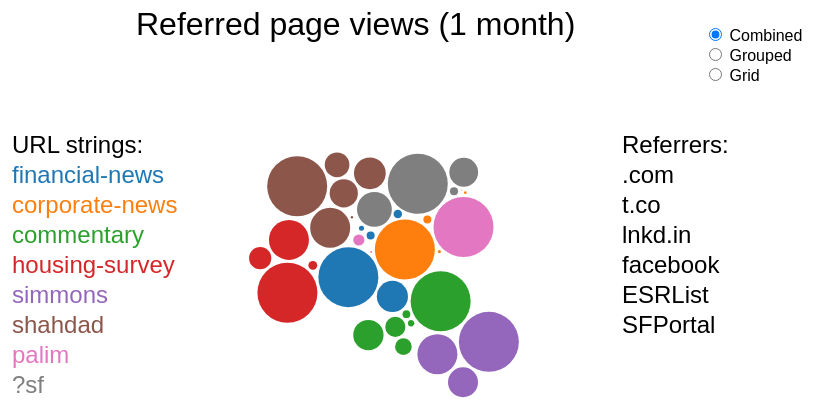
D3 v4 page, settled after 360 driven frames (6 s of simulated time); the page loaded 1 data file(s).



var width = 960,
    height = 500,
    maxRadius = 12;

var circle, nodes = [], clusters = [], refs, tip, ticks = 0;

var choice = [combined, grouped, gridded];

//var group = { direct: 2, 'portal/index': 0, google: 1,
//              '.com': 3, 't.co': 3, 'lnkd.in': 3 },
//    groupLabels = [{text: 'Home page',      x: - width / 4, y: - height / 6 },
//                   {text: 'Google',         x: - width / 4, y:   height / 4 },
//                   {text: 'Direct',         x:  width / 15, y: - height / 6 },

var group = { 'ESRList': 0, 'SFPortal': 1, 'facebook': 2,
              't.co': 2, 'lnkd.in': 2, '.com': 3 },
    groupLabels = [{text: 'Marketing',       x: - width / 4, y: - height / 6 },
                   {text: 'SpredFast portal',x: - width / 4, y:   height / 4 },
                   {text: 'Social media',    x:  width / 15, y: - height / 6 },
                   {text: 'External links',  x:  width / 15, y:   height / 4 }];

var color = d3.scaleOrdinal(d3.schemeCategory10);

var forceCollide = d3.forceCollide()
    .radius(function(d) { return d.radius + 1.5; })
    .iterations(1);

var simulation = d3.forceSimulation()
    .on("tick", tick);

var svg = d3.select("body").append("svg")
    .attr("width", width)
    .attr("height", height)
  .append('g')
    .attr('transform', 'translate(' + width / 2 + ',' + height / 2 + ')');

svg.append('text')
    .style('font-size', '2em')
    .attr('x', '-8em')
    .attr('y', - height / 2)
    .attr('dy', '1em')
    .text('Referred page views (1 month)')

d3.selectAll('input')
    .on('change', function() { ticks = 0; choice[this.value].call(); })

d3.json('data.json', function(error, json) {
  if (error) console.error(error);

  refs = json[0].value.map(function(d) { return d.key; });

  json.forEach(function(cluster, i) {
    var anorm = 30 / d3.max(cluster.value, function(d) { return d.value; })
    cluster.value.forEach(function(node) {
      var datum = {cluster: i, radius: anorm * node.value, value: node.value,
                   product: cluster.key, referrer: node.key };
      nodes.push(datum)
      if (!clusters[i]) clusters.push(datum);
      if (node.value > clusters[i].radius) clusters[i] = datum;
    })
  })

  color.domain(clusters.map(function(d) { return d.cluster; }));

  circle = svg.selectAll("circle")
      .data(nodes)
    .enter().append("circle")
      .attr("r", function(d) { return d.radius; })
      .style("fill", function(d) { return color(d.cluster); })
      .on('mouseover', mousedover)
      .on('mousemove', mousemoved)
      .on('mouseout', mousedout)

  simulation.nodes(nodes).stop();
  d3.selectAll('input:checked').each(function(d) { choice[this.value].call(); })
});

function tick() {
  circle
      .attr("cx", function(d) { return d.x; })
      .attr("cy", function(d) { return d.y; });
}

// force nodes to collapse on the largest node in their cluster
function forceCluster(alpha) {
  for (var i = 0, n = nodes.length, node, cluster, k = alpha * 1; i < n; ++i) {
    node = nodes[i];
    cluster = clusters[node.cluster];
    node.vx -= (node.x - cluster.x) * k;
    node.vy -= (node.y - cluster.y) * k;
  }
}

function mousedover(d) {
  tip = svg.append('g')
      .attr('id', 'tip')
      .style('pointer-events', 'none')

  tip.append('rect')

  tip.append('text')
      .attr('x', function() { return d3.mouse(this)[0] })
      .attr('y', function() { return d3.mouse(this)[1] - 15 })
      .text(d.product + ", " + d.referrer + ", " + d.value)

  var bbox = tip.select('text').node().getBBox();
  var dx = bbox.height / 5;
  tip.select('rect')
      .attr('x', bbox.x - dx)
      .attr('y', bbox.y - dx)
      .attr('width', bbox.width + 2 * dx)
      .attr('height', bbox.height + 2 * dx)
      .style('fill', '#eee')
      .style('stroke', '#333')
      .style('rx', dx)
      .style('ry', dx)
      .style('fill-opacity', 0.9)
}


function mousemoved(d) {
  tip.select('text')
      .attr('x', function() { return d3.mouse(this)[0] })
      .attr('y', function() { return d3.mouse(this)[1] - 15 })

  var bbox = tip.select('text').node().getBBox();
  var dx = bbox.height / 5;
  tip.select('rect')
      .attr('x', bbox.x - dx)
      .attr('y', bbox.y - dx)
}

function grouped() {
  refs.forEach(function(ref) {
    if (typeof group[ref] === 'undefined') {
      svg.selectAll('.label').remove();
      svg.append('text')
          .attr('x', - width / 4)
          .attr('y', - height / 3)
          .text('ERROR: Referrers need to be grouped... ' + ref);
      throw ref;
    };
  });

  var forceX = d3.forceX(function(d) { return groupLabels[group[d.referrer]].x; });
  var forceY = d3.forceY(function(d) { return groupLabels[group[d.referrer]].y; });

  simulation
      .force("center", undefined)
      .force('collide', forceCollide)
      .force('cluster', undefined)
      .force('gravity', undefined)
      .force('x', forceX)
      .force('y', forceY)
      .alpha(1).restart();

  addGroupedLabels();
}

function combined() {
  simulation
    .force("center", d3.forceCenter())
    .force("collide", forceCollide)
    .force("cluster", forceCluster)
    .force("gravity", d3.forceManyBody(30))
    .force('x', d3.forceX().strength(.4))
    .force('y', d3.forceY().strength(.4))
    .alpha(1).restart();

  addCombinedLabels();
}

function gridded() {
  var forceY = d3.forceY(function(d) { return (3 + refs.indexOf(d.referrer)) * 58 - height / 2; });
  var forceX = d3.forceX(function(d) { return (1 + d.cluster) * 80 - width / 2; });

  simulation
      .force("center", undefined)
      .force('collide', undefined)
      .force('cluster', undefined)
      .force('gravity', undefined)
      .force('x', forceX)
      .force('y', forceY)
      .alpha(1).restart();

  addGridLabels();
}

function mousedout() {
  tip.remove()
}

function addCombinedLabels() {
  svg.selectAll('.label').remove();
  var x = 100 - width / 2;
  svg.append('text').attr('class', 'label')
    .attr('x', x)
    .attr('y', -100)
    .text( 'URL strings:' )
    .style('font-size', '1.5em')
  clusters.forEach(function(d, i) {
    var x = 100 - width / 2, y = i * 30 - 70;
    svg.append('text').attr('class', 'label')
        .attr('x', x)
        .attr('y', y)
        .text( d.product )
        .style('fill', color(d.cluster))
        .style('font-size', '1.5em')
  });

  var labels = ['Referrers:'].concat(refs.map(function(d) { return d; }));
  labels.forEach(function(d, i) {
    var x = 230, y = i * 30 - 100;
    svg.append('text').attr('class', 'label')
        .attr('x', x)
        .attr('y', y)
        .text( d )
        .style('font-size', '1.5em')
  });
}

function addGroupedLabels() {
  svg.selectAll('.label').remove();
  groupLabels.forEach(function(d) {
    svg.append('text').attr('class', 'label').attr('x', d.x - 30).attr('y', d.y - 90).text(d.text)
  });
}

function addGridLabels() {
  svg.selectAll('.label').remove();
  svg.selectAll('.label')
      .data(refs)
    .enter().append('text')
      .attr('class', 'label')
      .attr('x', 200)
      .attr('y', function(d, i) { return (3 + i) * 60 - height / 2; })
      .text(function(d) { return d; })

  clusters.forEach(function(d, i) {
    var x = (i + 1) * 80 - width / 2, y = 2.3 * 60 - height / 2;
    svg.append('text').attr('class', 'label')
        .attr('transform', 'rotate(-35,' + x + ',' + y + ')')
        .attr('x', x)
        .attr('y', y)
        .text( d.product )
        .style('fill', color(d.cluster))
  })
}



### data: data.json
[
 {
  "value": [
   {
    "value": 262,
    "key": ".com"
   },
   {
    "value": 136,
    "key": "t.co"
   },
   {
    "value": 35,
    "key": "lnkd.in"
   },
   {
    "value": 22,
    "key": "facebook"
   },
   {
    "value": 37,
    "key": "ESRList"
   },
   {
    "value": 0,
    "key": "SFPortal"
   }
  ],
  "key": "financial-news"
 },
 {
  "value": [
   {
    "value": 583,
    "key": ".com"
   },
   {
    "value": 31,
    "key": "t.co"
   },
   {
    "value": 11,
    "key": "lnkd.in"
   },
   {
    "value": 78,
    "key": "facebook"
   },
   {
    "value": 26,
    "key": "ESRList"
   },
   {
    "value": 4,
    "key": "SFPortal"
   }
  ],
  "key": "corporate-news"
 },
 {
  "value": [
   {
    "value": 378,
    "key": ".com"
   },
   {
    "value": 127,
    "key": "t.co"
   },
   {
    "value": 49,
    "key": "lnkd.in"
   },
   {
    "value": 40,
    "key": "facebook"
   },
   {
    "value": 105,
    "key": "ESRList"
   },
   {
    "value": 191,
    "key": "SFPortal"
   }
  ],
  "key": "commentary"
 },
 {
  "value": [
   {
    "value": 36,
    "key": ".com"
   },
   {
    "value": 20,
    "key": "t.co"
   },
   {
    "value": 8,
    "key": "lnkd.in"
   },
   {
    "value": 0,
    "key": "facebook"
   },
   {
    "value": 54,
    "key": "ESRList"
   },
   {
    "value": 0,
    "key": "SFPortal"
   }
  ],
  "key": "housing-survey"
 },
 {
  "value": [
   {
    "value": 6,
    "key": ".com"
   },
   {
    "value": 12,
    "key": "t.co"
   },
   {
    "value": 0,
    "key": "lnkd.in"
   },
   {
    "value": 0,
    "key": "facebook"
   },
   {
    "value": 8,
    "key": "ESRList"
   },
   {
    "value": 0,
    "key": "SFPortal"
   }
  ],
  "key": "simmons"
 },
 {
  "value": [
   {
    "value": 51,
    "key": ".com"
   },
   {
    "value": 27,
    "key": "t.co"
   },
   {
    "value": 21,
    "key": "lnkd.in"
   },
   {
    "value": 24,
    "key": "facebook"
   },
   {
    "value": 34,
    "key": "ESRList"
   },
   {
    "value": 2,
    "key": "SFPortal"
   }
  ],
  "key": "shahdad"
 },
 {
  "value": [
   {
    "value": 193,
    "key": ".com"
   },
   {
    "value": 36,
    "key": "t.co"
   },
   {
    "value": 0,
    "key": "lnkd.in"
   },
   {
    "value": 6,
    "key": "facebook"
   },
   {
    "value": 0,
    "key": "ESRList"
   },
   {
    "value": 0,
    "key": "SFPortal"
   }
  ],
  "key": "palim"
 },
 {
  "value": [
   {
    "value": 71,
    "key": ".com"
   },
   {
    "value": 148,
    "key": "t.co"
   },
   {
    "value": 86,
    "key": "lnkd.in"
   },
   {
    "value": 20,
    "key": "facebook"
   },
   {
    "value": 0,
    "key": "ESRList"
   },
   {
    "value": 0,
    "key": "SFPortal"
   }
  ],
  "key": "?sf"
 }
]